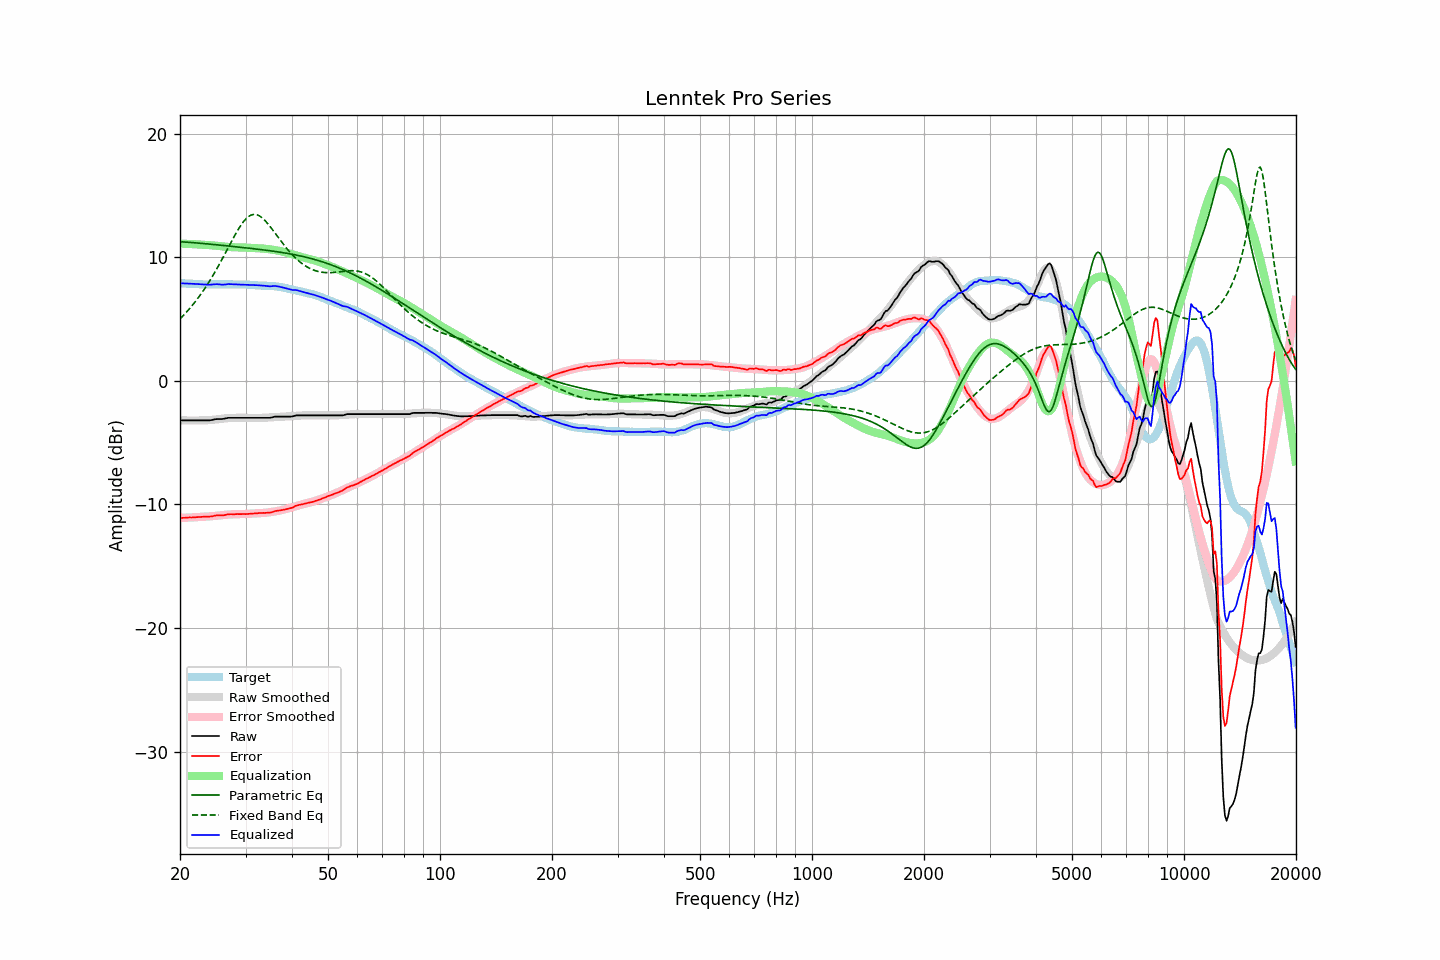

Values plotted in this chart, from the file beside it:
frequency, raw, error, smoothed, error_smoothed, equalization, parametric_eq, fixed_band_eq, equalized_raw, equalized_smoothed, target
20.00, -3.21, -11.11, -3.19, -11.10, 11.10, 11.25, 5.01, 7.89, 7.90, 7.90
20.20, -3.21, -11.10, -3.20, -11.09, 11.09, 11.24, 5.14, 7.89, 7.89, 7.89
20.40, -3.21, -11.09, -3.21, -11.09, 11.09, 11.23, 5.27, 7.88, 7.88, 7.88
20.61, -3.21, -11.09, -3.21, -11.08, 11.08, 11.22, 5.41, 7.87, 7.87, 7.88
20.81, -3.21, -11.07, -3.21, -11.08, 11.08, 11.21, 5.55, 7.87, 7.86, 7.86
21.02, -3.21, -11.07, -3.22, -11.07, 11.07, 11.21, 5.69, 7.86, 7.86, 7.86
21.23, -3.21, -11.05, -3.22, -11.07, 11.07, 11.20, 5.84, 7.86, 7.85, 7.85
21.44, -3.21, -11.06, -3.22, -11.06, 11.06, 11.19, 6.00, 7.85, 7.84, 7.86
21.66, -3.21, -11.05, -3.22, -11.05, 11.05, 11.18, 6.15, 7.84, 7.83, 7.84
21.87, -3.21, -11.04, -3.22, -11.05, 11.05, 11.16, 6.32, 7.84, 7.83, 7.83
22.09, -3.21, -11.03, -3.22, -11.04, 11.04, 11.15, 6.48, 7.83, 7.82, 7.82
22.31, -3.21, -11.03, -3.22, -11.03, 11.03, 11.14, 6.65, 7.82, 7.82, 7.82
22.54, -3.21, -11.02, -3.22, -11.03, 11.03, 11.13, 6.83, 7.82, 7.81, 7.81
22.76, -3.21, -11.02, -3.21, -11.02, 11.02, 11.12, 7.01, 7.81, 7.81, 7.81
22.99, -3.21, -11.01, -3.21, -11.01, 11.01, 11.11, 7.20, 7.80, 7.80, 7.80
23.22, -3.21, -11.00, -3.20, -11.00, 11.00, 11.10, 7.39, 7.79, 7.80, 7.79
23.45, -3.21, -11.00, -3.20, -10.99, 10.99, 11.08, 7.58, 7.78, 7.79, 7.80
23.69, -3.21, -10.99, -3.19, -10.98, 10.98, 11.07, 7.78, 7.77, 7.79, 7.78
23.92, -3.21, -10.99, -3.18, -10.97, 10.97, 11.06, 7.99, 7.77, 7.79, 7.78
24.16, -3.19, -10.98, -3.18, -10.97, 10.97, 11.05, 8.19, 7.78, 7.79, 7.79
24.40, -3.17, -10.97, -3.16, -10.96, 10.96, 11.04, 8.41, 7.79, 7.79, 7.80
24.65, -3.14, -10.94, -3.15, -10.94, 10.94, 11.02, 8.63, 7.80, 7.79, 7.80
24.89, -3.11, -10.90, -3.14, -10.93, 10.93, 11.01, 8.85, 7.82, 7.79, 7.80
25.14, -3.10, -10.89, -3.12, -10.92, 10.92, 11.00, 9.08, 7.82, 7.79, 7.79
25.39, -3.10, -10.89, -3.11, -10.90, 10.90, 10.98, 9.31, 7.80, 7.80, 7.79
25.65, -3.10, -10.89, -3.09, -10.89, 10.89, 10.97, 9.55, 7.79, 7.80, 7.79
25.91, -3.10, -10.90, -3.07, -10.87, 10.87, 10.96, 9.79, 7.77, 7.80, 7.80
26.16, -3.08, -10.89, -3.06, -10.86, 10.86, 10.94, 10.03, 7.78, 7.80, 7.81
26.43, -3.06, -10.86, -3.05, -10.85, 10.85, 10.93, 10.28, 7.79, 7.80, 7.80
26.69, -3.03, -10.83, -3.03, -10.83, 10.83, 10.92, 10.52, 7.81, 7.80, 7.80
26.96, -3.00, -10.80, -3.03, -10.82, 10.82, 10.90, 10.77, 7.83, 7.80, 7.80
27.23, -3.00, -10.80, -3.02, -10.82, 10.82, 10.89, 11.02, 7.82, 7.80, 7.80
27.50, -3.00, -10.79, -3.01, -10.81, 10.81, 10.88, 11.26, 7.81, 7.80, 7.80
27.77, -3.00, -10.80, -3.01, -10.80, 10.80, 10.86, 11.51, 7.81, 7.80, 7.80
28.05, -3.00, -10.80, -3.00, -10.80, 10.80, 10.85, 11.74, 7.80, 7.80, 7.80
28.33, -3.00, -10.79, -3.00, -10.79, 10.79, 10.84, 11.97, 7.79, 7.80, 7.79
28.62, -3.00, -10.78, -2.99, -10.79, 10.79, 10.82, 12.19, 7.79, 7.79, 7.78
28.90, -3.00, -10.79, -2.99, -10.78, 10.78, 10.81, 12.41, 7.78, 7.79, 7.79
29.19, -3.00, -10.79, -2.99, -10.78, 10.78, 10.79, 12.60, 7.78, 7.79, 7.79
29.48, -3.00, -10.78, -2.99, -10.78, 10.78, 10.78, 12.79, 7.78, 7.78, 7.79
29.78, -3.00, -10.78, -3.00, -10.78, 10.78, 10.77, 12.95, 7.78, 7.78, 7.78
30.08, -3.00, -10.79, -3.00, -10.77, 10.77, 10.75, 13.10, 7.77, 7.77, 7.79
30.38, -3.00, -10.77, -3.00, -10.77, 10.77, 10.74, 13.22, 7.77, 7.77, 7.78
30.68, -3.00, -10.76, -3.00, -10.76, 10.76, 10.72, 13.32, 7.76, 7.76, 7.76
30.99, -3.00, -10.76, -3.00, -10.75, 10.75, 10.71, 13.39, 7.75, 7.75, 7.76
31.30, -3.00, -10.74, -3.00, -10.75, 10.75, 10.69, 13.44, 7.75, 7.75, 7.74
31.61, -3.00, -10.74, -3.00, -10.74, 10.74, 10.68, 13.46, 7.74, 7.74, 7.74
31.93, -3.00, -10.72, -3.00, -10.73, 10.73, 10.66, 13.45, 7.73, 7.73, 7.72
32.24, -3.00, -10.72, -3.01, -10.73, 10.73, 10.65, 13.42, 7.73, 7.72, 7.72
32.57, -3.00, -10.70, -3.01, -10.72, 10.72, 10.63, 13.37, 7.72, 7.72, 7.71
32.89, -3.00, -10.70, -3.00, -10.71, 10.71, 10.62, 13.29, 7.71, 7.71, 7.70
33.22, -3.00, -10.69, -3.00, -10.70, 10.70, 10.60, 13.19, 7.70, 7.70, 7.70
33.55, -3.00, -10.69, -3.00, -10.69, 10.69, 10.59, 13.08, 7.69, 7.70, 7.69
33.89, -3.00, -10.69, -2.99, -10.68, 10.68, 10.57, 12.95, 7.68, 7.69, 7.69
34.23, -3.00, -10.68, -2.98, -10.67, 10.67, 10.55, 12.80, 7.67, 7.68, 7.68
34.57, -3.00, -10.67, -2.97, -10.65, 10.65, 10.54, 12.65, 7.65, 7.68, 7.67
34.92, -3.00, -10.67, -2.96, -10.63, 10.63, 10.52, 12.48, 7.64, 7.67, 7.67
35.27, -2.97, -10.64, -2.95, -10.62, 10.62, 10.50, 12.31, 7.65, 7.66, 7.67
35.62, -2.94, -10.59, -2.94, -10.60, 10.60, 10.48, 12.14, 7.66, 7.65, 7.65
35.97, -2.90, -10.55, -2.94, -10.57, 10.57, 10.46, 11.96, 7.68, 7.64, 7.65
... 635 more rows
